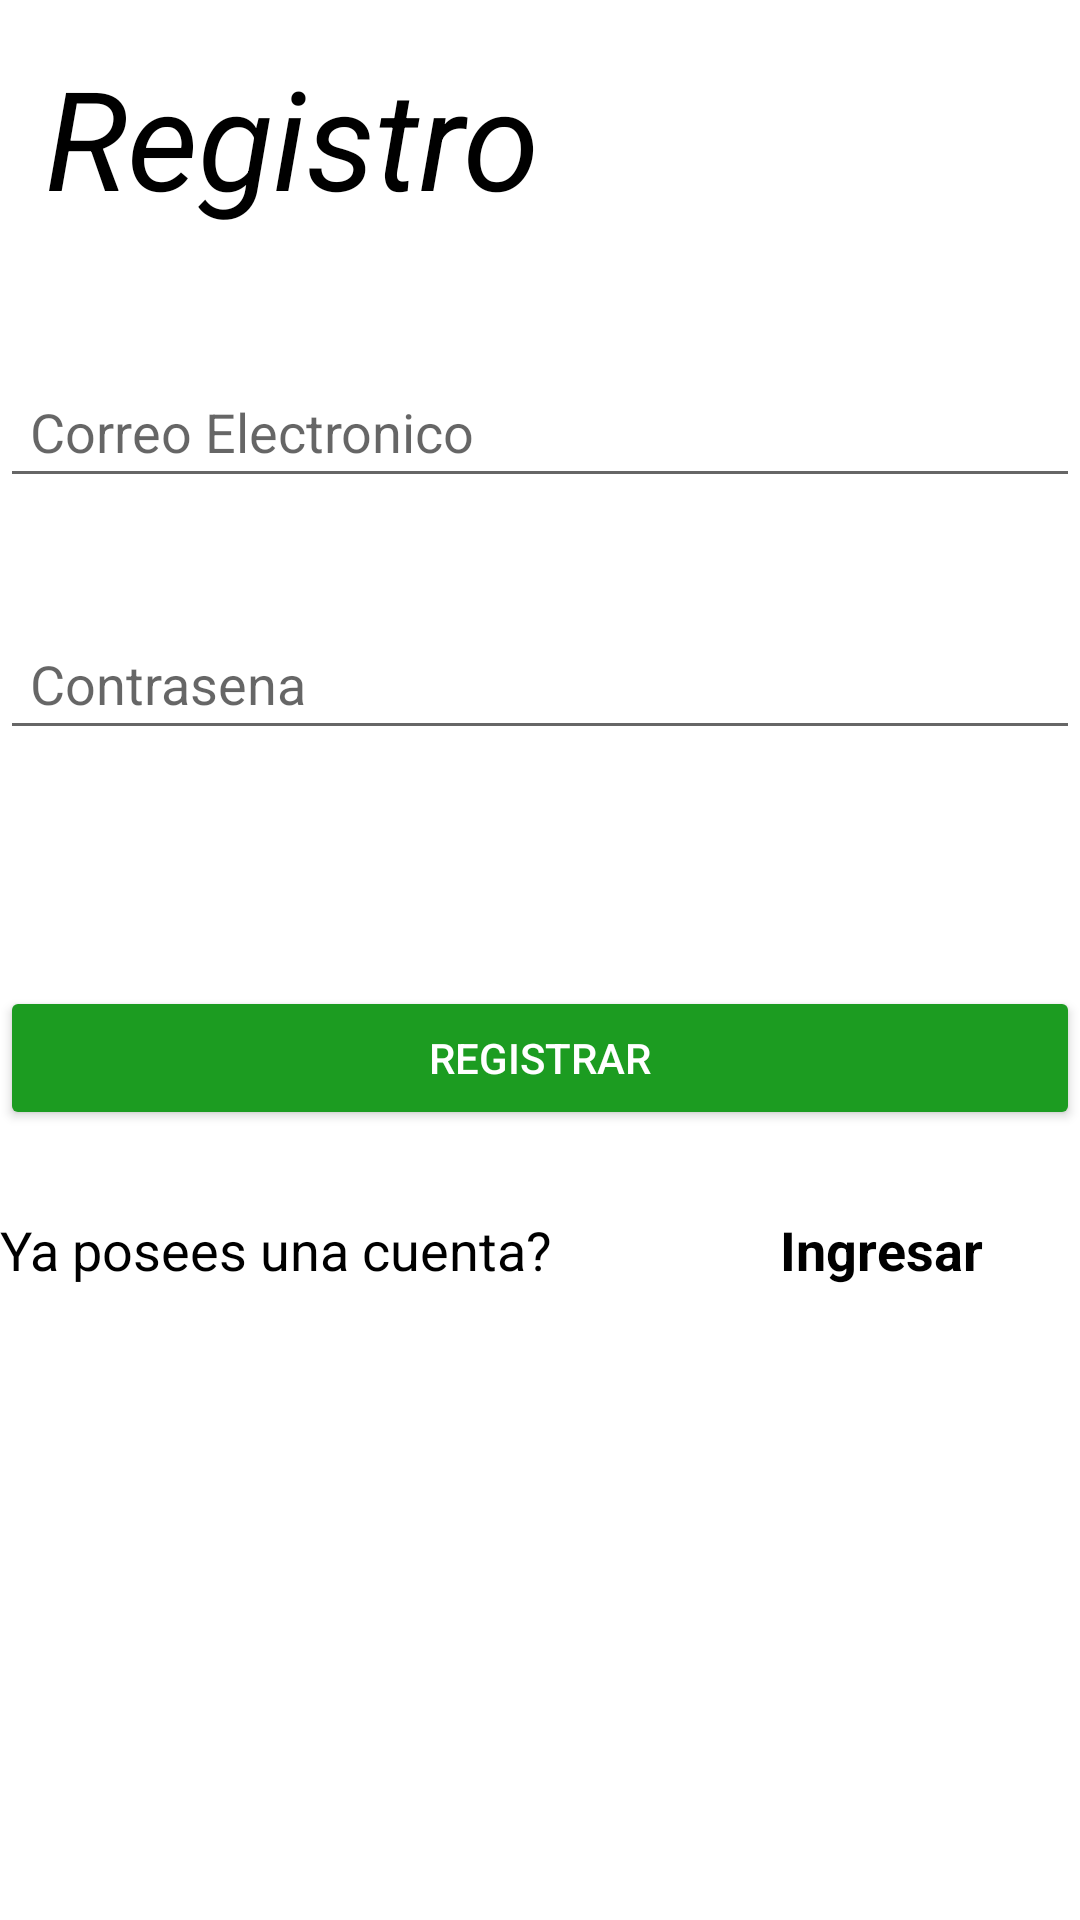

Here is an Android app screen rendered from its layout file. Give the layout XML and the strings, colors and styles it references.
<!-- AndroidManifest.xml: application theme Theme.CRUD_Retrofit_Escuela -->
<!-- res/layout/activity_register.xml -->
<?xml version="1.0" encoding="utf-8"?>
<androidx.constraintlayout.widget.ConstraintLayout xmlns:android="http://schemas.android.com/apk/res/android"
    xmlns:app="http://schemas.android.com/apk/res-auto"
    xmlns:tools="http://schemas.android.com/tools"
    android:layout_width="match_parent"
    android:layout_height="match_parent"
    tools:context=".RegisterActivity">

    <LinearLayout
        android:orientation="vertical"
        android:gravity="top"
        android:layout_margin="15dp"
        android:layout_width="match_parent"
        android:layout_height="match_parent">

        <TextView
            android:layout_marginBottom="15dp"
            android:layout_width="wrap_content"
            android:layout_height="wrap_content"
            android:text="Registro"
            android:textColor="@color/black"
            android:textSize="46sp"
            android:textStyle="italic"
            app:layout_constraintBottom_toBottomOf="parent"
            app:layout_constraintEnd_toEndOf="parent"
            app:layout_constraintStart_toStartOf="parent"
            app:layout_constraintTop_toTopOf="parent"
            />
    </LinearLayout>
    <LinearLayout
        android:id="@+id/linearLayout"
        android:layout_width="match_parent"
        android:layout_height="wrap_content"
        android:layout_marginBottom="170dp"
        android:orientation="horizontal"
        app:layout_constraintBottom_toBottomOf="parent"
        app:layout_constraintEnd_toEndOf="parent"
        app:layout_constraintHorizontal_bias="0.488"
        app:layout_constraintEnd_toStartOf="parent"
        app:layout_constraintTop_toBottomOf="@+id/btnRegister">

        <TextView
            android:id="@+id/textview"
            android:layout_width="match_parent"
            android:layout_height="wrap_content"
            android:layout_weight="1"
            android:text="Ya posees una cuenta?"
            android:textColor="@color/black"
            android:textSize="18sp"
            tools:layout_editor_absoluteX="82dp"
            tools:layout_editor_absoluteY="528dp"/>
        <TextView
            android:id="@+id/textviewLogin"
            android:layout_width="match_parent"
            android:layout_height="wrap_content"
            android:layout_weight="2.6"
            android:height="48dp"
            android:text="Ingresar"
            android:textColor="@color/black"
            android:textSize="18sp"
            android:textStyle="bold"
            tools:layout_editor_absoluteX="287dp"
            tools:layout_editor_absoluteY="528dp"/>
    </LinearLayout>
    <EditText
        android:id="@+id/txtEmail"
        android:layout_width="match_parent"
        android:layout_height="wrap_content"
        android:layout_marginTop="104dp"
        android:layout_marginBottom="12dp"
        android:ems="10"
        android:hint="Correo Electronico"
        android:inputType="textEmailAddress"
        android:padding="10dp"
        android:textColor="@color/black"
        app:layout_constraintBottom_toTopOf="@+id/txtPass"
        app:layout_constraintEnd_toEndOf="parent"
        app:layout_constraintEnd_toStartOf="parent"
        app:layout_constraintTop_toTopOf="parent"/>

    <Button
        android:id="@+id/btnRegister"
        android:layout_width="match_parent"
        android:layout_height="wrap_content"
        android:layout_marginTop="20dp"
        android:layout_marginBottom="10dp"
        android:text="Registrar"
        android:textColor="@color/white"
        android:backgroundTint="@color/green"
        app:layout_constraintBottom_toTopOf="@+id/linearLayout"
        app:layout_constraintEnd_toEndOf="parent"
        app:layout_constraintHorizontal_bias="0.501"
        app:layout_constraintEnd_toStartOf="parent"
        app:layout_constraintTop_toBottomOf="@+id/txtPass"/>
    <EditText
        android:id="@+id/txtPass"
        android:layout_width="match_parent"
        android:layout_height="wrap_content"
        android:layout_marginTop="10dp"
        android:layout_marginBottom="41dp"
        android:ems="10"
        android:hint="Contrasena"
        android:inputType="textPassword"
        android:padding="10dp"
        android:textColor="@color/black"
        app:layout_constraintBottom_toTopOf="@+id/btnRegister"
        app:layout_constraintStart_toStartOf="@+id/txtEmail"
        app:layout_constraintTop_toBottomOf="@+id/txtEmail"/>

</androidx.constraintlayout.widget.ConstraintLayout>
<!-- resources referenced by this layout -->
<resources>
  <color name="black">#FF000000</color>
  <color name="green">#1C9C21</color>
  <color name="white">#FFFFFFFF</color>
  <style name="Theme.CRUD_Retrofit_Escuela" parent="Theme.MaterialComponents.DayNight.DarkActionBar">
          
          <item name="colorPrimary">@color/fer</item>
          <item name="colorPrimaryVariant">@color/fer</item>
          <item name="colorOnPrimary">@color/white</item>
          
          <item name="colorSecondary">@color/teal_200</item>
          <item name="colorSecondaryVariant">@color/teal_700</item>
          <item name="colorOnSecondary">@color/black</item>
          
          <item name="android:statusBarColor">?attr/colorPrimaryVariant</item>
          
      </style>
  <color name="fer">#191C1E</color>
  <color name="teal_200">#FF03DAC5</color>
  <color name="teal_700">#FF018786</color>
</resources>
